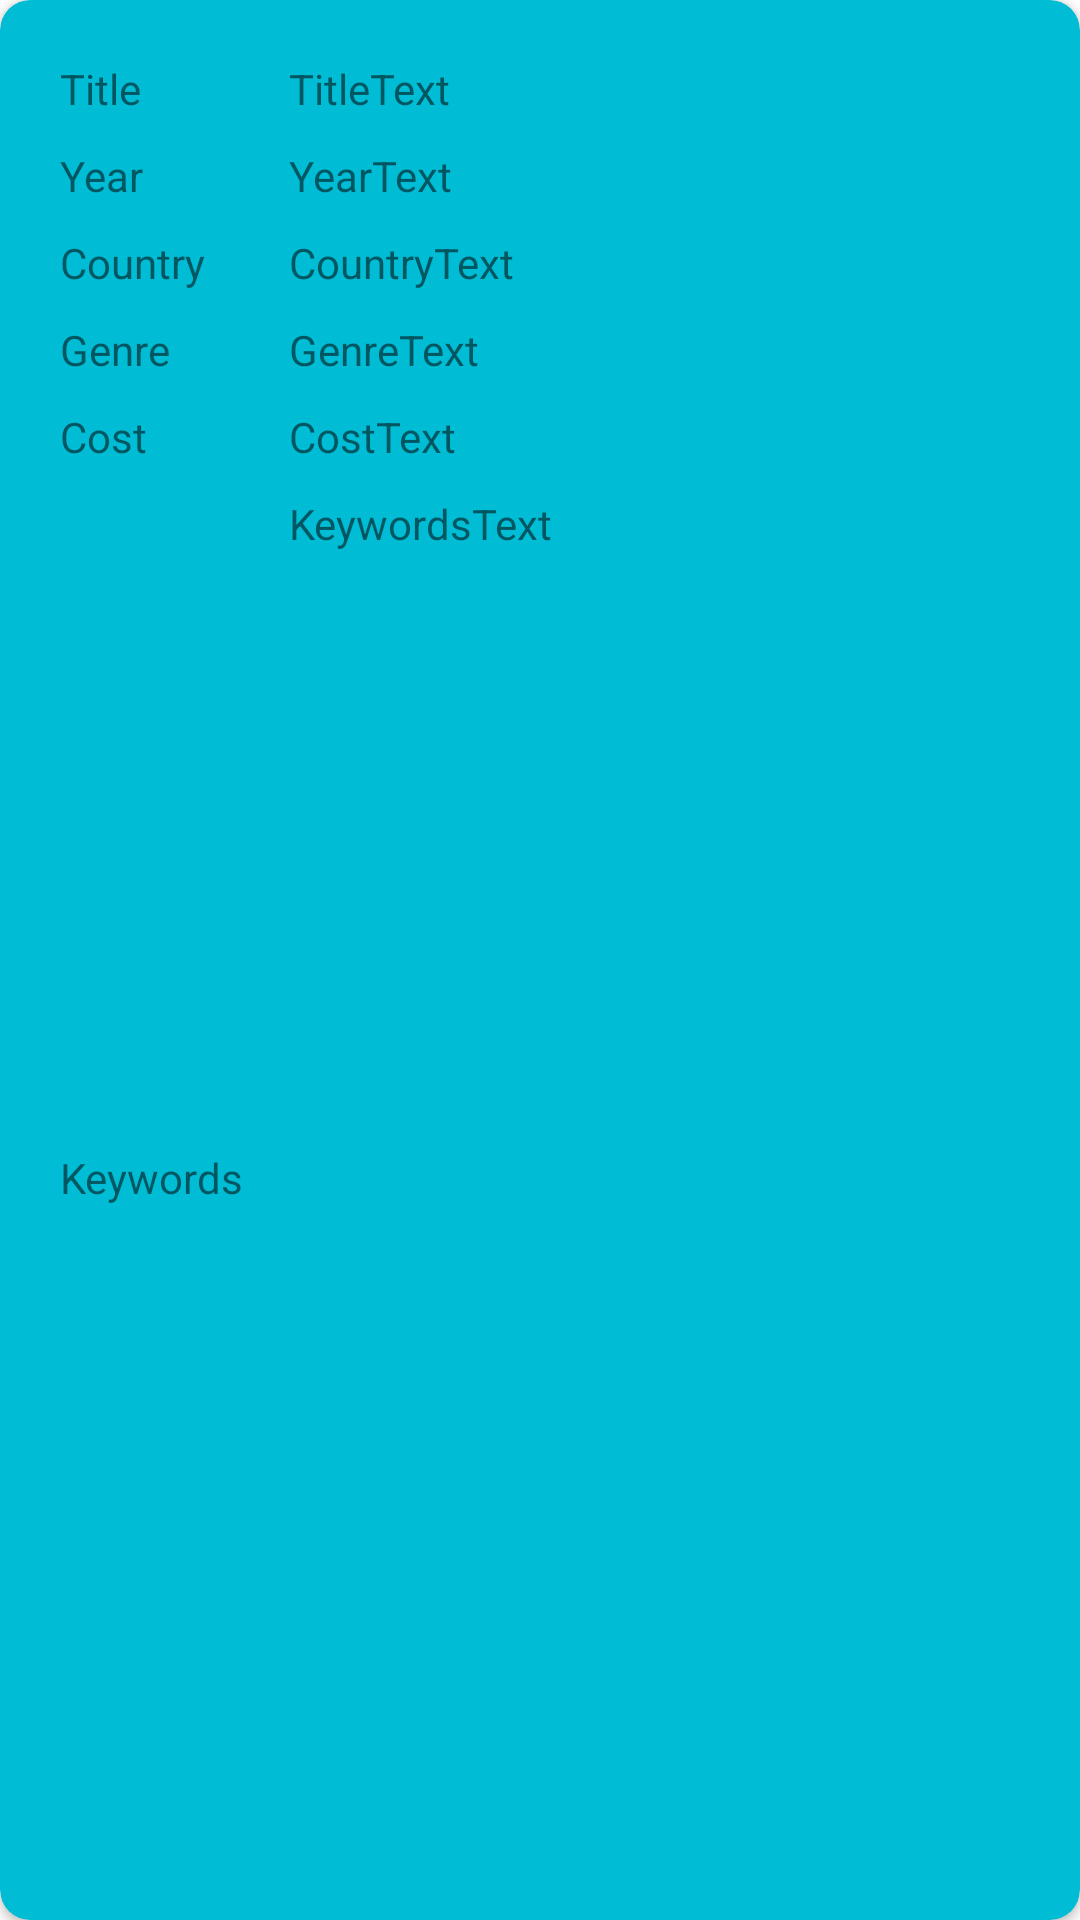

The Android layout XML behind this screen, and the referenced resources:
<!-- AndroidManifest.xml: application theme Theme.MovieLibrary -->
<!-- res/layout/card_view.xml -->
<?xml version="1.0" encoding="utf-8"?>
<androidx.cardview.widget.CardView xmlns:android="http://schemas.android.com/apk/res/android"
    xmlns:app="http://schemas.android.com/apk/res-auto"
    xmlns:tools="http://schemas.android.com/tools"
    android:layout_width="match_parent"
    android:layout_height="wrap_content"
    android:layout_margin="10dp"
    app:cardBackgroundColor="#00BCD4"
    app:cardCornerRadius="10dp">

    <androidx.constraintlayout.widget.ConstraintLayout
        android:layout_width="match_parent"
        android:layout_height="match_parent">

        <TextView
            android:id="@+id/textView11"
            android:layout_width="wrap_content"
            android:layout_height="wrap_content"
            android:layout_marginStart="20dp"
            android:layout_marginTop="20dp"
            android:text="Title"
            app:layout_constraintStart_toStartOf="parent"
            app:layout_constraintTop_toTopOf="parent" />

        <TextView
            android:id="@+id/textView12"
            android:layout_width="wrap_content"
            android:layout_height="wrap_content"
            android:layout_marginStart="20dp"
            android:layout_marginTop="10dp"
            android:text="Year"
            app:layout_constraintStart_toStartOf="parent"
            app:layout_constraintTop_toBottomOf="@+id/textView11" />

        <TextView
            android:id="@+id/textView13"
            android:layout_width="wrap_content"
            android:layout_height="wrap_content"
            android:layout_marginStart="20dp"
            android:layout_marginTop="10dp"
            android:text="Country"
            app:layout_constraintStart_toStartOf="parent"
            app:layout_constraintTop_toBottomOf="@+id/textView12" />

        <TextView
            android:id="@+id/textView14"
            android:layout_width="wrap_content"
            android:layout_height="wrap_content"
            android:layout_marginStart="20dp"
            android:layout_marginTop="10dp"
            android:text="Genre"
            app:layout_constraintStart_toStartOf="parent"
            app:layout_constraintTop_toBottomOf="@+id/textView13" />

        <TextView
            android:id="@+id/textView15"
            android:layout_width="wrap_content"
            android:layout_height="wrap_content"
            android:layout_marginStart="20dp"
            android:layout_marginTop="10dp"
            android:text="Cost"
            app:layout_constraintStart_toStartOf="parent"
            app:layout_constraintTop_toBottomOf="@+id/textView14" />

        <TextView
            android:id="@+id/textView16"
            android:layout_width="wrap_content"
            android:layout_height="wrap_content"
            android:layout_marginStart="20dp"
            android:layout_marginTop="10dp"
            android:layout_marginBottom="20dp"
            android:text="Keywords"
            app:layout_constraintBottom_toBottomOf="parent"
            app:layout_constraintStart_toStartOf="parent"
            app:layout_constraintTop_toBottomOf="@+id/textView15" />

        <TextView
            android:id="@+id/titleText"
            android:layout_width="wrap_content"
            android:layout_height="wrap_content"
            android:layout_marginStart="10dp"
            android:layout_marginTop="20dp"
            android:text="TitleText"
            app:layout_constraintStart_toStartOf="@+id/guideline6"
            app:layout_constraintTop_toTopOf="parent" />

        <TextView
            android:id="@+id/yearText"
            android:layout_width="wrap_content"
            android:layout_height="wrap_content"
            android:layout_marginStart="10dp"
            android:layout_marginTop="10dp"
            android:text="YearText"
            app:layout_constraintStart_toStartOf="@+id/guideline6"
            app:layout_constraintTop_toBottomOf="@+id/titleText" />

        <TextView
            android:id="@+id/countryText"
            android:layout_width="wrap_content"
            android:layout_height="wrap_content"
            android:layout_marginStart="10dp"
            android:layout_marginTop="10dp"
            android:text="CountryText"
            app:layout_constraintStart_toStartOf="@+id/guideline6"
            app:layout_constraintTop_toBottomOf="@+id/yearText" />

        <TextView
            android:id="@+id/genreText"
            android:layout_width="wrap_content"
            android:layout_height="wrap_content"
            android:layout_marginStart="10dp"
            android:layout_marginTop="10dp"
            android:text="GenreText"
            app:layout_constraintStart_toStartOf="@+id/guideline6"
            app:layout_constraintTop_toBottomOf="@+id/countryText" />

        <TextView
            android:id="@+id/costText"
            android:layout_width="wrap_content"
            android:layout_height="wrap_content"
            android:layout_marginStart="10dp"
            android:layout_marginTop="10dp"
            android:text="CostText"
            app:layout_constraintStart_toStartOf="@+id/guideline6"
            app:layout_constraintTop_toBottomOf="@+id/genreText" />

        <TextView
            android:id="@+id/keywordsText"
            android:layout_width="wrap_content"
            android:layout_height="wrap_content"
            android:layout_marginStart="10dp"
            android:layout_marginTop="10dp"
            android:text="KeywordsText"
            app:layout_constraintStart_toStartOf="@+id/guideline6"
            app:layout_constraintTop_toBottomOf="@+id/costText" />

        <androidx.constraintlayout.widget.Guideline
            android:id="@+id/guideline6"
            android:layout_width="wrap_content"
            android:layout_height="wrap_content"
            android:orientation="vertical"
            app:layout_constraintGuide_percent="0.24" />

    </androidx.constraintlayout.widget.ConstraintLayout>
</androidx.cardview.widget.CardView>
<!-- resources referenced by this layout -->
<resources>
  <style name="Theme.MovieLibrary" parent="Theme.MaterialComponents.DayNight.NoActionBar">
          
          <item name="colorPrimary">@color/purple_500</item>
          <item name="colorPrimaryVariant">@color/purple_700</item>
          <item name="colorOnPrimary">@color/white</item>
          
          <item name="colorSecondary">@color/teal_200</item>
          <item name="colorSecondaryVariant">@color/teal_700</item>
          <item name="colorOnSecondary">@color/black</item>
          
          <item name="android:statusBarColor" tools:targetApi="l">?attr/colorPrimaryVariant</item>
          
          <item name="windowActionBar">false</item>
          <item name="windowNoTitle">true</item>
      </style>
  <!-- not gathered from this repository: default colours our renderer supplied (Android Studio template values) -->
  <color name="purple_500">#FF6200EE</color>
  <color name="purple_700">#FF3700B3</color>
  <color name="teal_200">#FF03DAC5</color>
  <color name="teal_700">#FF018786</color>
  <color name="black">#FF000000</color>
  <color name="white">#FFFFFFFF</color>
</resources>
